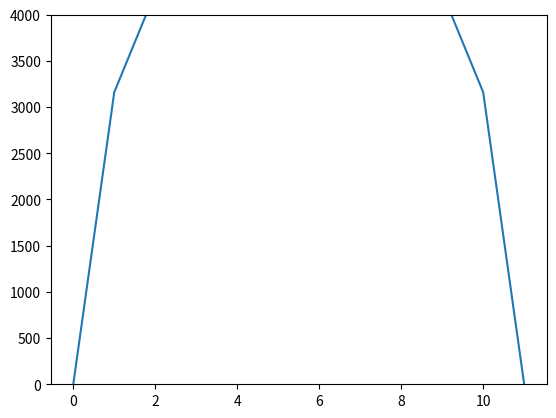

Write the Python code that produced this figure.
##
# Ice sheet simulation
# A real-time evolving simulation of a 1-D ice sheet that models an 
# increasing profile elevation as snow accumulates over time. 
# This drives a pressure gradient which causes an outward flow in both directions.
##

import numpy as np
import matplotlib.pyplot as plt

# Predefined constants
nX = 10							# number of grid points
domainWidth = 1e6		# meters
timeStep = 100			# years
nYears = 20000			# years
flowParam = 1e4			# m horizontal / yr
snowFall = 1				# m / y
plotLimit = 4000

nSteps = int(nYears / timeStep)
dX = domainWidth / nX

# Initialise elevation and flow
elevations = np.zeros(nX+2)
flows = np.zeros(nX+1)

fig = plt.figure()
ax = fig.add_subplot(1,1,1)

# Loop through time
for i in range(0, nYears, timeStep):
	for ix in range(0, nX+1):
		surface_gradient = ( elevations[ix] - elevations[ix+1] ) / dX
		flows[ix] = surface_gradient * flowParam  * ( elevations[ix]+elevations[ix+1] ) / 2 / dX

	for ix in range(1, nX+1):
		elevations[ix]  = elevations[ix] + ( snowFall + flows[ix-1] - flows[ix] ) * timeStep


	print ("Years:", i)
	ax.clear() 					# to update graph
	ax.plot(elevations)
	plt.title('1D Ice Sheet Model')
	plt.ylim(0,plotLimit)
	plt.show(block=False)
	plt.pause(0.001)		# delay between update

ax.clear()
ax.plot( elevations )
ax.set_ylim([0,plotLimit])
plt.show()